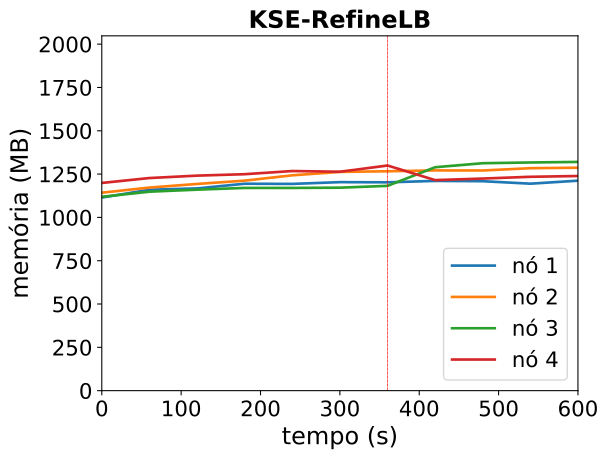

Source data for this figure (header and first rows):
timestamp, ppgcc-m02_pod_amount, ppgcc-m02_memory, ppgcc-m02_cpu, ppgcc-m03_pod_amount, ppgcc-m03_memory, ppgcc-m03_cpu, ppgcc-m04_pod_amount, ppgcc-m04_memory, ppgcc-m04_cpu, ppgcc-m05_pod_amount, ppgcc-m05_memory, ppgcc-m05_cpu
0, 2, 1141456, 40357022, 3, 1170124, 50578255, 2, 1146008, 45917500, 3, 1227732, 63840254
60, 2, 1187524, 53551700, 3, 1200352, 52669431, 2, 1175972, 43581270, 3, 1256640, 72088402
120, 2, 1195444, 51596431, 3, 1221736, 77708520, 2, 1187984, 50156295, 3, 1270896, 66232297
180, 2, 1223032, 53778249, 3, 1241272, 82464172, 2, 1198148, 52434157, 3, 1279344, 94964285
240, 2, 1221976, 64011814, 3, 1272820, 82121709, 2, 1198148, 41734507, 3, 1298088, 124716862
300, 2, 1232404, 72681280, 3, 1292884, 105205800, 2, 1199732, 48280645, 3, 1293996, 133330822
360, 2, 1231348, 55080479, 3, 1296712, 122011569, 2, 1210424, 59940203, 3, 1330692, 170082523
420, 2, 1239664, 82459037, 3, 1301728, 130543441, 3, 1320512, 160186519, 2, 1244496, 131986356
480, 2, 1237948, 109440177, 3, 1301200, 114181372, 3, 1344272, 206700000, 2, 1253604, 55435647
540, 2, 1223296, 84956614, 3, 1314928, 124632304, 3, 1348628, 255103280, 2, 1264032, 60995151
600, 2, 1240984, 95271780, 3, 1317700, 174158321, 3, 1351928, 231310684, 2, 1268652, 63939042
